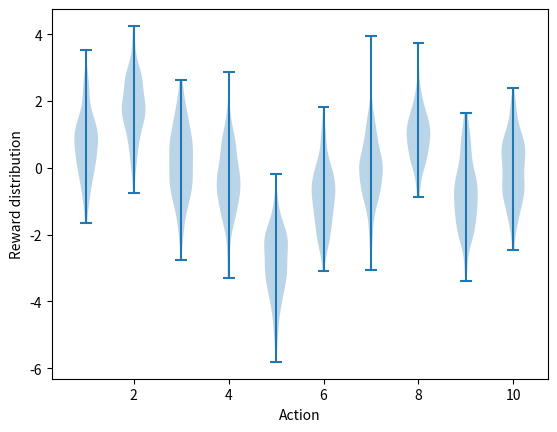
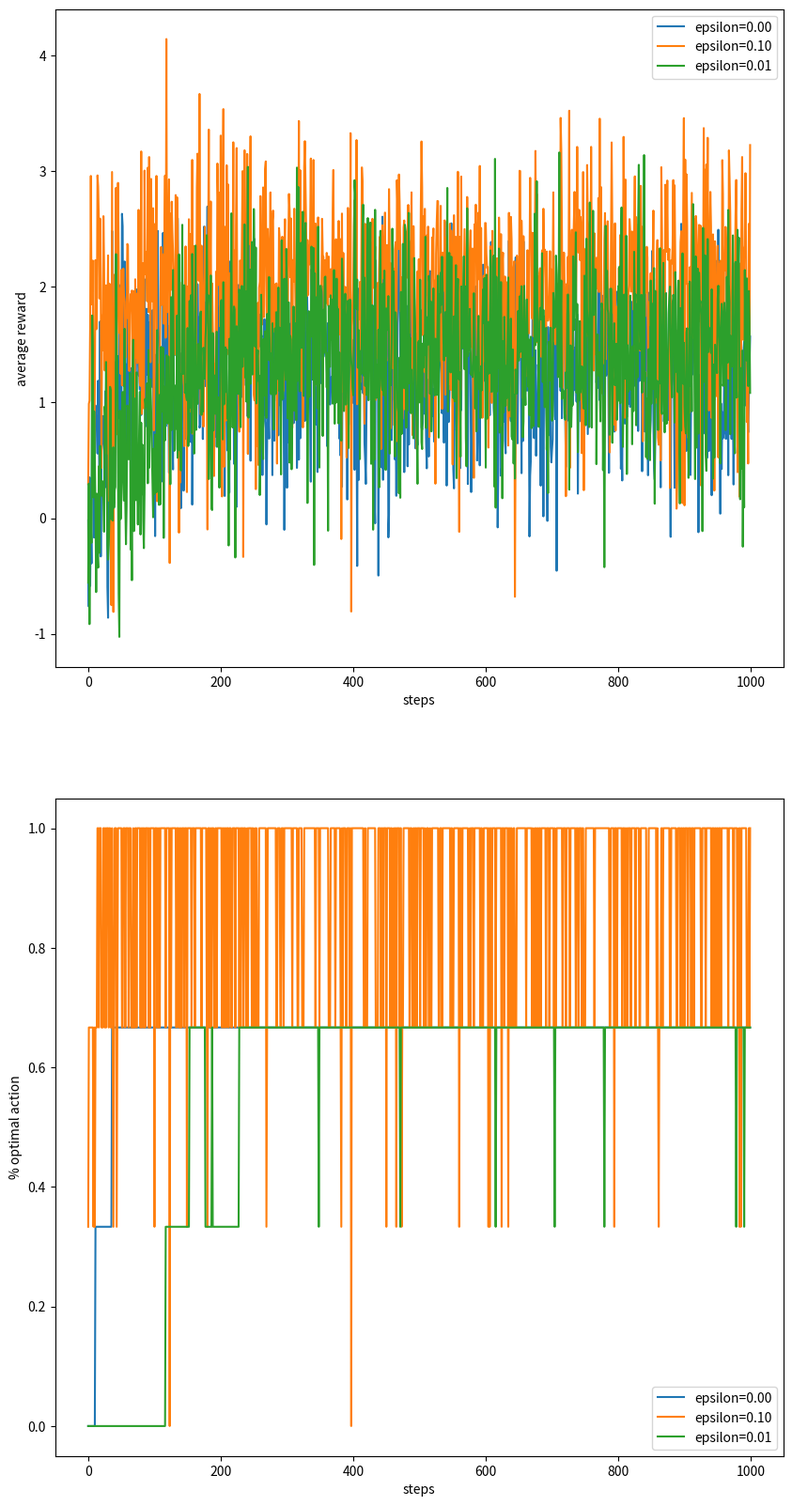
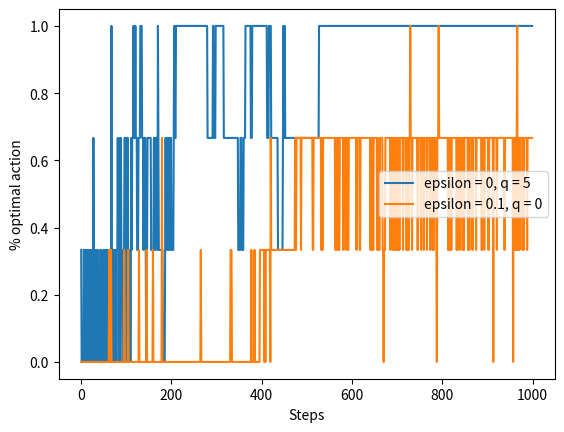
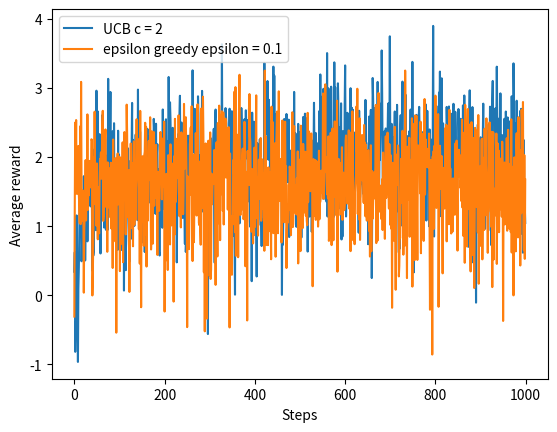
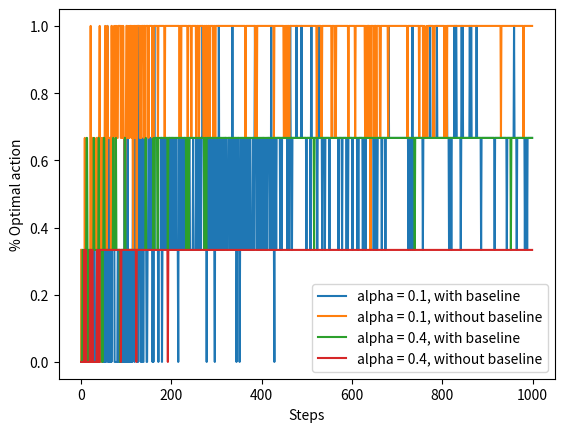

The script that saved these images, in order: (Note: this script raises an exception after producing the figures.)
#######################################################################
# Copyright (C)                                                       #
# 2016-2018 Shangtong Zhang(zhangshangtong.cpp@gmail.com)             #
# 2016 Tian Jun(tianjun.cpp@gmail.com)                                #
# 2016 Artem Oboturov(oboturov@gmail.com)                             #
# 2016 Kenta Shimada(hyperkentakun@gmail.com)                         #
# Permission given to modify the code as long as you keep this        #
# declaration at the top                                              #
#######################################################################

import matplotlib
import matplotlib.pyplot as plt
import numpy as np
from tqdm import trange #进度条

matplotlib.use('Agg')

class Bandit:
    # @k_arm: # of arms
    # @epsilon: probability for exploration in epsilon-greedy algorithm
    # @initial: initial estimation for each action
    # @step_size: constant step size for updating estimations
    # @sample_averages: if True, use sample averages to update estimations instead of constant step size
    # @UCB_param: if not None, use UCB algorithm to select action
    # @gradient: if True, use gradient based bandit algorithm
    # @gradient_baseline: if True, use average reward as baseline for gradient based bandit algorithm

    def __init__(self,k_arm=10,epsilon=0.,initial=0.,step_size=0.1,sample_averages=False,
                UCB_param=None,gradient=False, gradient_baseline=False, true_reward=0.):
        self.k = k_arm
        self.step_size = step_size
        self.sample_averages = sample_averages
        self.indices = np.arange(self.k)
        self.time = 0
        self.UCB_param = UCB_param
        self.gradient = gradient
        self.gradient_baseline = gradient_baseline
        self.average_reward = 0
        self.true_reward = true_reward
        self.epsilon = epsilon
        self.initial = initial

    def reset(self):
        #按标准正态分布生成10个数，作为摇臂回报正态分布的均值 。对于gradient，还要每个数加上偏移量 
        self.q_true=np.random.randn(self.k)+self.true_reward

        #最优动作即上述生成的10个均值中最大的对应的索引，这里几乎不可能两个同样的随机数，所以不用担心最大值多个的问题
        self.best_action=np.argmax(self.q_true)

        #estimation of action value，默认初始时为0. 对于最优初始值方法，则为可变参数
        self.q_estimation=np.zeros(self.k)+self.initial

        #chosen times for each action
        self.action_count=np.zeros(self.k)

        self.time=0

    #get an action for this time bandit according to chosen leaning method
    def act(self):
        if np.random.rand()<self.epsilon:#如果小于epsilon则随机，大于则转到函数最后，取estimation最大的
            return np.random.choice(self.indices)
        
        if self.UCB_param is not None:
            UCB_estimation=self.q_estimation+self.UCB_param*np.sqrt(np.log(self.time+1)/(self.action_count+1e-5))#分母加上一个很小的数，避免除以0报错
            q_best=np.max(UCB_estimation)
            return np.random.choice(np.where(UCB_estimation==q_best)[0])#同理应对最大值出现多次的情况

        if self.gradient:
            exp_est=np.exp(self.q_estimation)
            self.action_prob=exp_est/np.sum(exp_est)
            return np.random.choice(self.indices,p=self.action_prob)#按照action_prob的概率分布随机选择臂
        
        q_best=np.max(self.q_estimation)    #为什么要先找到最大，再找最大对应的索引，直接用np.argmax不就好了？
        return np.random.choice(np.where(self.q_estimation==q_best)[0])#找到所有具有最大值的项，再随机选择一个。这样即使在一开始都是0的时候，也能随机选一个
        #max_action=np.argmax(self.q_estimation)  #对于最大值出现多次的情况，argmax返回第一次出现的索引
        # return max_action

    #take an action ,update estimation for this action
    def step(self,action):
        #generate the reward under N(real reward,1)
        reward=np.random.randn()+self.q_true[action]
        self.time+=1
        self.action_count[action]+=1#先加1 再去更新各种值
        self.average_reward+=(reward-self.average_reward)/self.time

        if self.sample_averages:
            #update estimation using sample averages 样本平均 每次的reward只用来更新对应动作的estimation
            self.q_estimation[action]+=(reward-self.q_estimation[action])/self.action_count[action]
        elif self.gradient:
            one_hot=np.zeros(self.k)
            one_hot[action]=1#因此每次action不同，所以每次都要新建一个one hot
            if self.gradient_baseline:
                baseline=self.average_reward
            else:
                baseline=0
            #这里的estimation实际上是action_preference
            self.q_estimation+=self.step_size*(reward-baseline)*(one_hot-self.action_prob)

        else:
            #update estimation with constant step size  weighted average（加权平均）  每次的reward用来更新10个臂的 preference
            self.q_estimation[action]+=self.step_size*(reward-self.q_estimation[action])
        return reward

def simulate(runs,time,bandits):
    rewards=np.zeros((len(bandits),runs,time))#三个维度：方法数(不同算法，不同参数) X 运行次数 X 迭代步
    best_action_counts=np.zeros(rewards.shape)
    for i,bandit in enumerate(bandits):#enumerate 将下标与列表中的元素绑定   for each leaning method 
        for r in trange(runs):#trange将该循环与进度条绑定  each run
            bandit.reset()#初始化bandit problem对象  apply to a bandit problem generate randomly
            for t in range(time):#迭代学习  experience over 1000 time step
                action=bandit.act() #根据不同leaning method 选择动作
                reward=bandit.step(action)  #根据动作生成回报
                rewards[i,r,t]=reward   #按leaning method，run，time索引记录该reward
                if action==bandit.best_action:
                    best_action_counts[i,r,t]=1 #按索引更新最佳动作被采取个数
    mean_best_action_counts=best_action_counts.mean(axis=1) #对每一个时间步，对2000次求平均
    mean_rewards=rewards.mean(axis=1)
    return mean_best_action_counts,mean_rewards

def figure_2_1():   #reward distribution of an example bandit problem
    #随机生成10个数作均值，然后加上对应的用标准正态分布生成的一列数，相当于图像偏移。
    plt.violinplot(dataset=np.random.randn(200, 10) + np.random.randn(10))
    plt.xlabel("Action")
    plt.ylabel("Reward distribution")
    #plt.savefig('./images/figure_2_1.png')
    plt.close()

def figure_2_2(runs=3, time=1000):   #compares a greedy method with two epsilon-greedy methods
    epsilons=[0,0.1,0.01]
    bandits=[Bandit(epsilon=eps,sample_averages=True) for eps in epsilons]#用epsilon中的每个元素作为参数创建bandit对象，组成bandits列表
    best_action_counts,rewards=simulate(runs,time,bandits)

    plt.figure(figsize=(10,20))

    plt.subplot(2,1,1)  #绘制不同epsilon，2000次运行每一步的平均reward随time的变化曲线
    for eps,rewards in zip(epsilons,rewards):   
        plt.plot(rewards,label='epsilon=%.02f' % (eps))#只有y，没有x。x default to range(len(y))
    plt.xlabel('steps')
    plt.ylabel('average reward')
    plt.legend()

    plt.subplot(2, 1, 2)    #绘制不同epsilon，2000次运行每一步的平均最优动作被采取率随time的变化曲线
    for eps,counts in zip(epsilons,best_action_counts):
        plt.plot(counts,label='epsilon=%.02f' % (eps))
    plt.xlabel('steps')
    plt.ylabel('% optimal action')
    plt.legend()

    #plt.savefig('./images/figure_2_2.png')
    plt.close()

def figure_2_3(runs=3, time=1000):#The efect of optimistic initial action-value estimates
    bandits = []
    bandits.append(Bandit(epsilon=0, initial=5, step_size=0.1))
    bandits.append(Bandit(epsilon=0.1, initial=0, step_size=0.1))
    best_action_counts, _ = simulate(runs, time, bandits)

    plt.plot(best_action_counts[0], label='epsilon = 0, q = 5')
    plt.plot(best_action_counts[1], label='epsilon = 0.1, q = 0')
    plt.xlabel('Steps')
    plt.ylabel('% optimal action')
    plt.legend()

    #plt.savefig('./images/figure_2_3.png')
    plt.close()

def figure_2_4(runs=3, time=1000):#comparison between UCB and epsilon-greedy
    bandits = []
    bandits.append(Bandit(epsilon=0, UCB_param=2, sample_averages=True))
    bandits.append(Bandit(epsilon=0.1, sample_averages=True))
    _, average_rewards = simulate(runs, time, bandits)

    plt.plot(average_rewards[0], label='UCB c = 2')
    plt.plot(average_rewards[1], label='epsilon greedy epsilon = 0.1')
    plt.xlabel('Steps')
    plt.ylabel('Average reward')
    plt.legend()

    #plt.savefig('./images/figure_2_4.png')
    plt.close()

def figure_2_5(runs=3, time=1000):#comparison of the gradient bandit algorithm with and without a reward
#baseline ,and different step_size when the q_true are chosen to be +4 rather than near zero.
    bandits = []
    bandits.append(Bandit(gradient=True, step_size=0.1, gradient_baseline=True, true_reward=4))
    bandits.append(Bandit(gradient=True, step_size=0.1, gradient_baseline=False, true_reward=4))
    bandits.append(Bandit(gradient=True, step_size=0.4, gradient_baseline=True, true_reward=4))
    bandits.append(Bandit(gradient=True, step_size=0.4, gradient_baseline=False, true_reward=4))
    best_action_counts, _ = simulate(runs, time, bandits)
    labels = ['alpha = 0.1, with baseline',
              'alpha = 0.1, without baseline',
              'alpha = 0.4, with baseline',
              'alpha = 0.4, without baseline']

    for i in range(len(bandits)):
        plt.plot(best_action_counts[i], label=labels[i])
    plt.xlabel('Steps')
    plt.ylabel('% Optimal action')
    plt.legend()

    #plt.savefig('./images/figure_2_5.png')
    plt.close()

def figure_2_6(runs=3, time=1000):#2000次运行的平均第1000步reward，随不同算法，不同参数，变化的曲线
    labels = ['epsilon-greedy', 'gradient bandit',
              'UCB', 'optimistic initialization']
    generators = [lambda epsilon: Bandit(epsilon=epsilon, sample_averages=True),#epsilon是参数，input到Bandit中，构造bandit对象
                  lambda alpha: Bandit(gradient=True, step_size=alpha, gradient_baseline=True),
                  lambda coef: Bandit(epsilon=0, UCB_param=coef, sample_averages=True),
                  lambda initial: Bandit(epsilon=0, initial=initial, step_size=0.1)]
    parameters = [np.arange(-7, -1, dtype=np.float),
                  np.arange(-5, 2, dtype=np.float),
                  np.arange(-4, 3, dtype=np.float),
                  np.arange(-2, 3, dtype=np.float)]

    bandits = []
    for generator, parameter in zip(generators, parameters):
        for param in parameter:
            bandits.append(generator(pow(2, param)))#调用lambda匿名函数，生成一系列不同算法不同参数的bandit对象

    _, average_rewards = simulate(runs, time, bandits)
    rewards = np.mean(average_rewards, axis=1)

    i = 0
    for label, parameter in zip(labels, parameters):
        l = len(parameter)
        plt.plot(parameter, rewards[i:i+l], label=label)#parameter作x，rewards作y
        i += l
    plt.xlabel('Parameter(2^x)')
    plt.ylabel('Average reward')
    plt.legend()

    #plt.savefig('./images/figure_2_6.png')
    plt.close()


if __name__ == '__main__':
    figure_2_1()
    figure_2_2()
    figure_2_3()
    figure_2_4()
    figure_2_5()
    figure_2_6()
